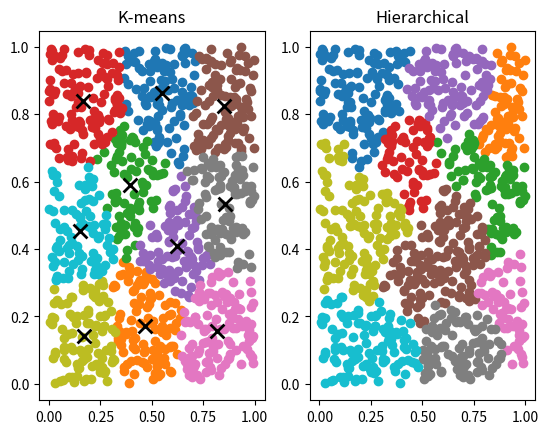

Source code (Python):
import random 
from scipy.spatial.distance import euclidean 
from scipy.cluster.hierarchy import linkage, fcluster  
from scipy.spatial.distance import pdist  
import matplotlib.pyplot as plt  

def generate_data(N):
    return [(random.uniform(0, 1), random.uniform(0, 1)) for _ in range(N)]  # Генерація тестових даних

def distance(a, b):
    return euclidean(a, b)  # Функція для обчислення відстані між двома точками

def kmeans(data, k, max_iterations=100):
    centers = random.sample(data, k)  # Вибір випадкових центрів кластерів
    for i in range(max_iterations):
        clusters = [[] for _ in range(k)]  # Ініціалізація кластерів
        for point in data:
            distances = [distance(point, center) for center in centers]  # Обчислення відстаней між точкою та центрами кластерів
            cluster_index = distances.index(min(distances))  # Визначення індексу найближчого кластера
            clusters[cluster_index].append(point)  # Додавання точки до відповідного кластера
        new_centers = []
        for j in range(k):
            if clusters[j]:
                new_center = (
                    sum(point[0] for point in clusters[j]) / len(clusters[j]),  # Обчислення нового центру кластера
                    sum(point[1] for point in clusters[j]) / len(clusters[j])
                )
                new_centers.append(new_center)
            else:
                new_centers.append(centers[j])  # Збереження поточного центру, якщо кластер порожній
        if new_centers == centers:  # Перевірка на зупинку алгоритму, якщо центри не змінюються
            break
        centers = new_centers  # Оновлення центрів кластерів
    return clusters, centers  # Повернення кластерів та їх центрів

def hierarchical_clustering(data, k):
    distances = pdist(data)  # Обчислення відстаней між парами точок
    K = linkage(distances, method='ward')  # Виконання ієрархічної кластеризації
    clusters = fcluster(K, k, criterion='maxclust')  # Вибір кластерів
    return clusters  # Повернення міток кластерів

def compare_clusters(true_labels, pred_labels):
    n_clusters_true = len(set(true_labels))  # Визначення кількості унікальних міток кластерів у вихідних даних
    n_clusters_pred = len(set(pred_labels))  # Визначення кількості унікальних міток кластерів у кластеризованих даних
    print("Кількість кластерів у вихідних даних:", n_clusters_true)
    print("Кількість кластерів у кластеризованих даних:", n_clusters_pred)

    # Оцінка якості кластеризації (середньо-зважені розміри кластерів)
    cluster_sizes_true = {label: true_labels.count(label) for label in set(true_labels)}  # Підрахунок розмірів кластерів у вихідних даних
    cluster_sizes_pred = {label: pred_labels.count(label) for label in set(pred_labels)}  # Підрахунок розмірів кластерів у кластеризованих даних

    weighted_mean_true = sum(size * size for size in cluster_sizes_true.values()) / len(true_labels)  # Обчислення середньо-зваженого розміру кластерів у вихідних даних
    weighted_mean_pred = sum(size * size for size in cluster_sizes_pred.values()) / len(pred_labels)  # Обчислення середньо-зваженого розміру кластерів у кластеризованих даних

    print("Середньо-зважене розміри кластерів у вихідних даних:", weighted_mean_true)
    print("Середньо-зважене розміри кластерів у кластеризованих даних:", weighted_mean_pred)

# Генерація тестових даних
N = 1000
data = generate_data(N)

# Кількість кластерів
k = 10

# Кластеризація за методом K-середніх та ієрархічним методом
kmeans_clusters, kmeans_centers = kmeans(data, k)
hierarchical_clusters = hierarchical_clustering(data, k)

# Порівняння результатів кластеризації
print("K-means:")
for i, cluster in enumerate(kmeans_clusters):
    print("Cluster {}: {} points, center at {}".format(i + 1, len(cluster), kmeans_centers[i]))

print("\nHierarchical:")
for i in range(1, k + 1):
    cluster = [data[j] for j in range(len(hierarchical_clusters)) if hierarchical_clusters[j] == i]
    center = (
        sum(point[0] for point in cluster) / len(cluster),
        sum(point[1] for point in cluster) / len(cluster)
    )
    print("Cluster {}: {} points, center at {}".format(i, len(cluster), center))

# Виберемо кластерні центри з кластерів методу k-means
kmeans_cluster_labels = []
for i, cluster in enumerate(kmeans_clusters):
    for point in cluster:
        kmeans_cluster_labels.append(i)

# Порівняння кількості кластерів та якості кластеризації
print("\nПорівняння результатів кластеризації:")
compare_clusters([data.index(point) for point in data], kmeans_cluster_labels)

# Відображення точок даних та центрів кластерів для методу K-середніх
plt.subplot(1, 2, 1)
for i, cluster in enumerate(kmeans_clusters):
    x = [point[0] for point in cluster]
    y = [point[1] for point in cluster]
    plt.scatter(x, y, label="Cluster {}".format(i + 1))
for center in kmeans_centers:
    plt.scatter(center[0], center[1], s=100, marker='x', color='black', linewidths=2)
plt.title("K-means")

# Відображення точок даних для ієрархічної кластеризації
plt.subplot(1, 2, 2)
for i in range(1, k + 1):
    cluster = [data[j] for j in range(len(hierarchical_clusters)) if hierarchical_clusters[j] == i]
    x = [point[0] for point in cluster]
    y = [point[1] for point in cluster]
    plt.scatter(x, y, label="Cluster {}".format(i))
plt.title("Hierarchical")

plt.show()
